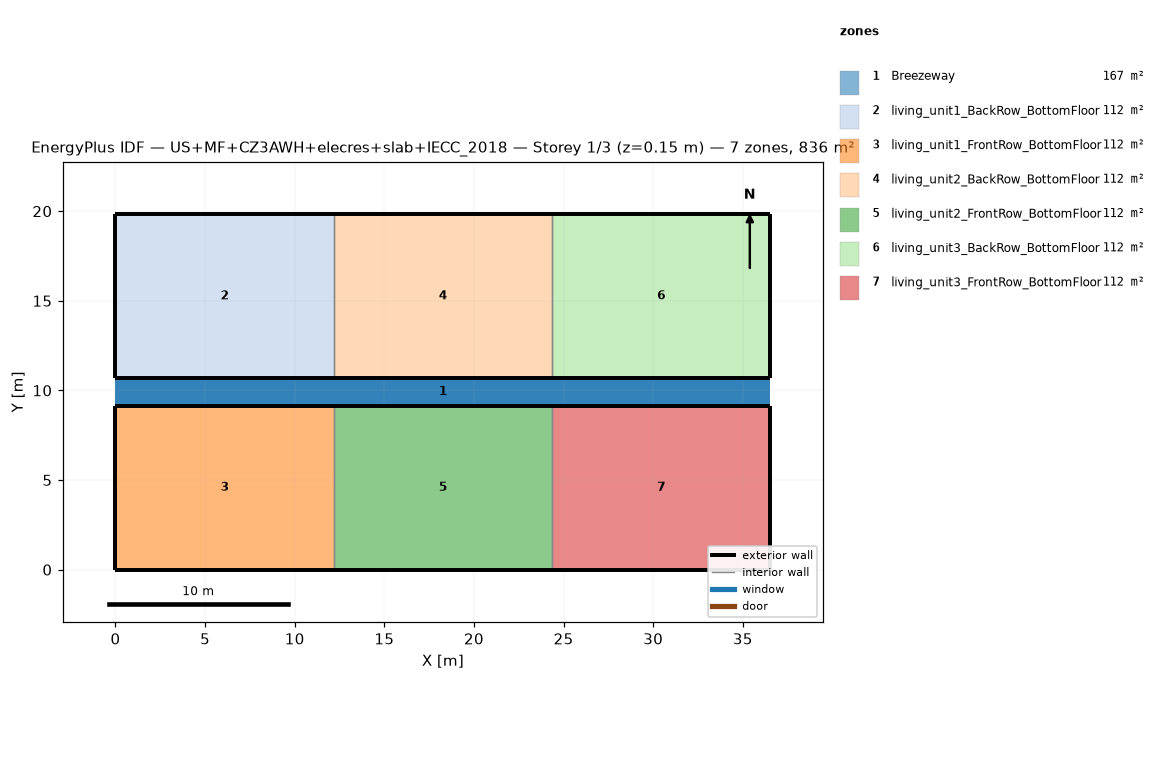
=== STOREY PLAN SPEC (per zone: floor XY polygon, exterior-wall plan segments, windows/doors) ===
zone 1: Breezeway  (167.0 m²)
  floor: (36.54, 9.16) (0.00, 9.16) (0.00, 10.68) (36.54, 10.68)
  floor: (36.54, 9.16) (0.00, 9.16) (0.00, 10.68) (36.54, 10.68)
  floor: (36.54, 9.16) (0.00, 9.16) (0.00, 10.68) (36.54, 10.68)
zone 2: living_unit1_BackRow_BottomFloor  (111.5 m²)
  floor: (12.18, 10.68) (0.00, 10.68) (0.00, 19.84) (12.18, 19.84)
  exterior wall: (0.00, 10.68) – (12.18, 10.68)  [12.2 m]
  exterior wall: (12.18, 19.84) – (0.00, 19.84)  [12.2 m]
  exterior wall: (0.00, 19.84) – (0.00, 10.68)  [9.2 m]
  interior walls: 1
zone 3: living_unit1_FrontRow_BottomFloor  (111.5 m²)
  floor: (12.18, 0.00) (0.00, 0.00) (0.00, 9.16) (12.18, 9.16)
  exterior wall: (0.00, 0.00) – (12.18, 0.00)  [12.2 m]
  exterior wall: (12.18, 9.16) – (0.00, 9.16)  [12.2 m]
  exterior wall: (0.00, 9.16) – (0.00, 0.00)  [9.2 m]
  interior walls: 1
zone 4: living_unit2_BackRow_BottomFloor  (111.5 m²)
  floor: (24.36, 10.68) (12.18, 10.68) (12.18, 19.84) (24.36, 19.84)
  exterior wall: (12.18, 10.68) – (24.36, 10.68)  [12.2 m]
  exterior wall: (24.36, 19.84) – (12.18, 19.84)  [12.2 m]
  interior walls: 2
zone 5: living_unit2_FrontRow_BottomFloor  (111.5 m²)
  floor: (24.36, 0.00) (12.18, 0.00) (12.18, 9.16) (24.36, 9.16)
  exterior wall: (12.18, 0.00) – (24.36, 0.00)  [12.2 m]
  exterior wall: (24.36, 9.16) – (12.18, 9.16)  [12.2 m]
  interior walls: 2
zone 6: living_unit3_BackRow_BottomFloor  (111.5 m²)
  floor: (36.54, 10.68) (24.36, 10.68) (24.36, 19.84) (36.54, 19.84)
  exterior wall: (24.36, 10.68) – (36.54, 10.68)  [12.2 m]
  exterior wall: (36.54, 10.68) – (36.54, 19.84)  [9.2 m]
  exterior wall: (36.54, 19.84) – (24.36, 19.84)  [12.2 m]
  interior walls: 1
zone 7: living_unit3_FrontRow_BottomFloor  (111.5 m²)
  floor: (36.54, 0.00) (24.36, 0.00) (24.36, 9.16) (36.54, 9.16)
  exterior wall: (24.36, 0.00) – (36.54, 0.00)  [12.2 m]
  exterior wall: (36.54, 0.00) – (36.54, 9.16)  [9.2 m]
  exterior wall: (36.54, 9.16) – (24.36, 9.16)  [12.2 m]
  interior walls: 1

=== DERIVED (storey summary) ===
Building: US+MF+CZ3AWH+elecres+slab+IECC_2018
Storey: 1 of 3  (floor level z = 0.15 m)
Storey gross floor area: 836.2 m²
Zones on this storey: 7
  - Breezeway: floor 167.0 m²
  - living_unit1_BackRow_BottomFloor: floor 111.5 m²; exterior wall 33.5 m (86.9 m²); WWR 0.0%
  - living_unit1_FrontRow_BottomFloor: floor 111.5 m²; exterior wall 33.5 m (86.9 m²); WWR 0.0%
  - living_unit2_BackRow_BottomFloor: floor 111.5 m²; exterior wall 24.4 m (63.1 m²); WWR 0.0%
  - living_unit2_FrontRow_BottomFloor: floor 111.5 m²; exterior wall 24.4 m (63.1 m²); WWR 0.0%
  - living_unit3_BackRow_BottomFloor: floor 111.5 m²; exterior wall 33.5 m (86.9 m²); WWR 0.0%
  - living_unit3_FrontRow_BottomFloor: floor 111.5 m²; exterior wall 33.5 m (86.9 m²); WWR 0.0%
Zone adjacency (shared interzone walls):
  - living_unit1_BackRow_BottomFloor ↔ living_unit2_BackRow_BottomFloor
  - living_unit1_FrontRow_BottomFloor ↔ living_unit2_FrontRow_BottomFloor
  - living_unit2_BackRow_BottomFloor ↔ living_unit3_BackRow_BottomFloor
  - living_unit2_FrontRow_BottomFloor ↔ living_unit3_FrontRow_BottomFloor